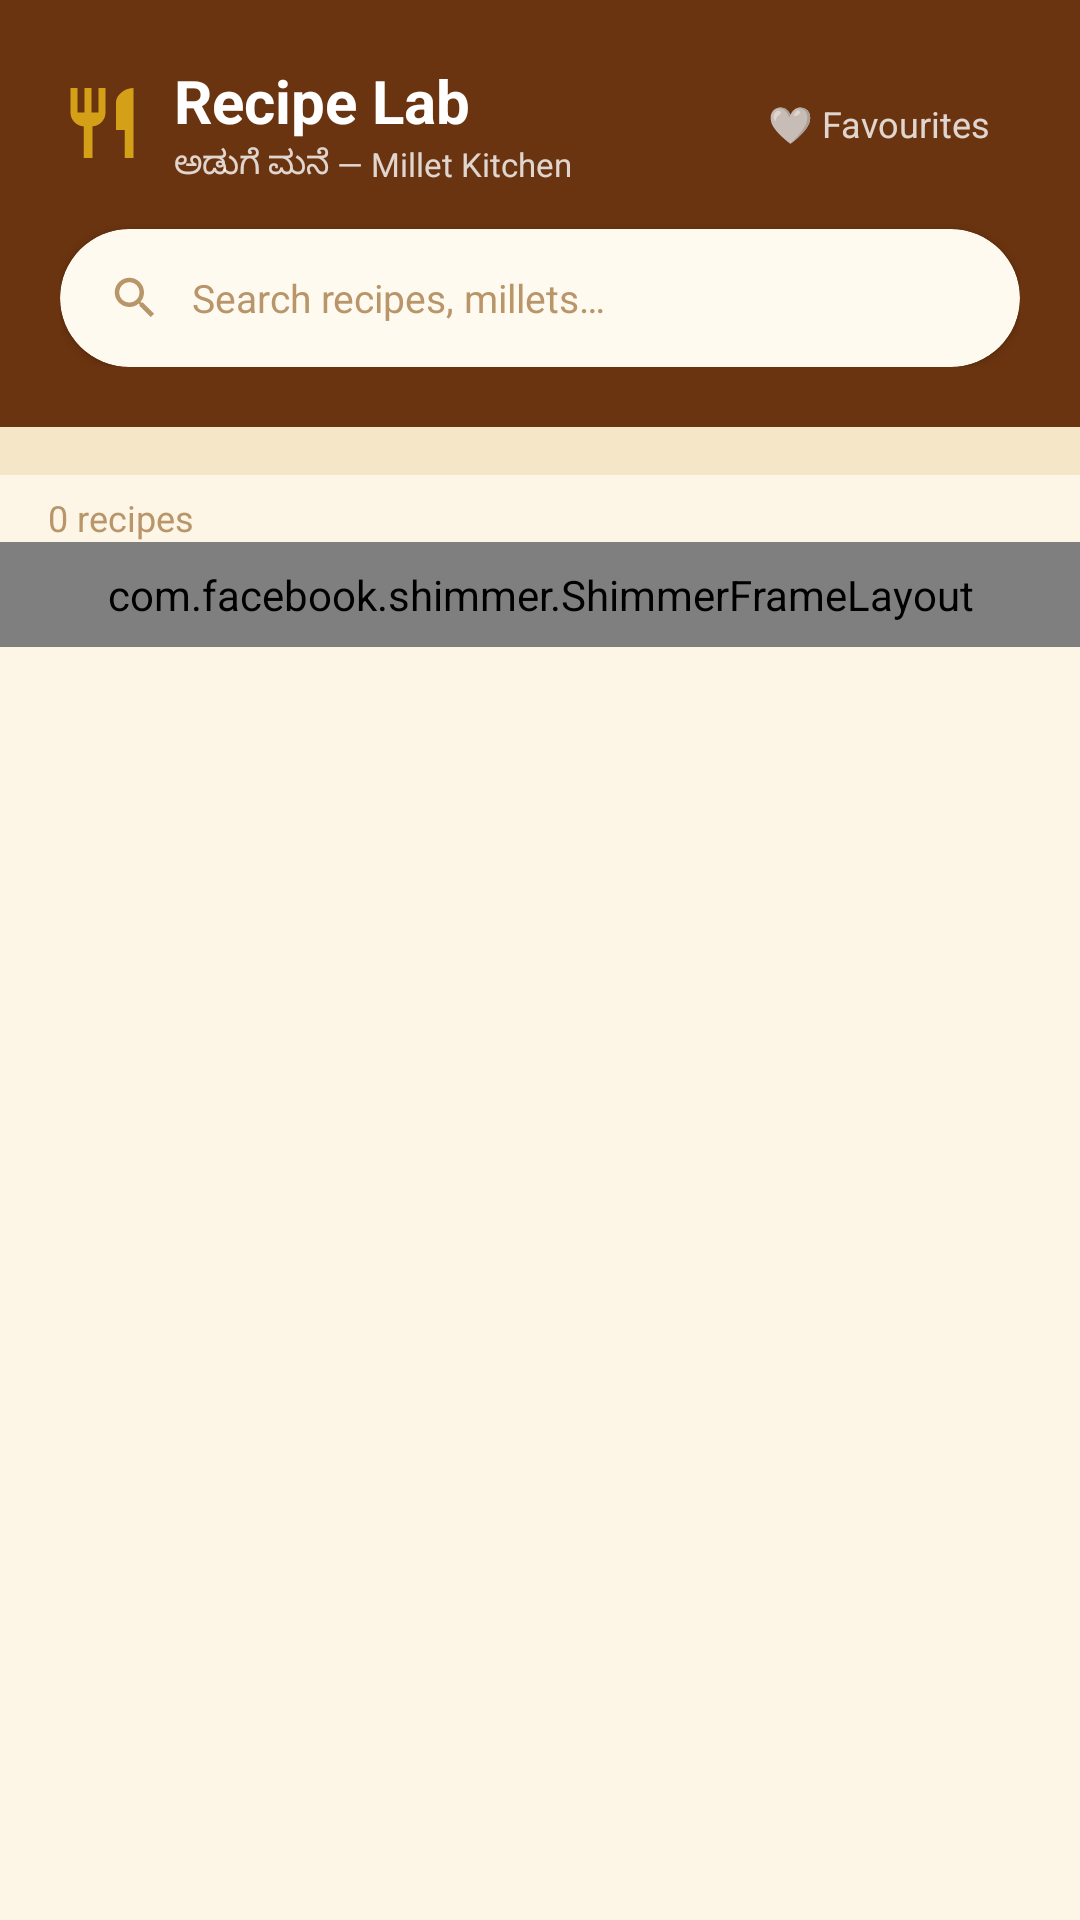

Android layout source for this screen:
<!-- AndroidManifest.xml: application theme Theme.SiriDhanyaHub -->
<!-- res/layout/fragment_recipe_lab.xml -->
<?xml version="1.0" encoding="utf-8"?>
<LinearLayout
    xmlns:android="http://schemas.android.com/apk/res/android"
    xmlns:app="http://schemas.android.com/apk/res-auto"
    android:layout_width="match_parent"
    android:layout_height="match_parent"
    android:orientation="vertical"
    android:background="@color/colorBackground">

    
    <LinearLayout
        android:layout_width="match_parent"
        android:layout_height="wrap_content"
        android:orientation="vertical"
        android:background="@color/colorPrimaryDark"
        android:padding="20dp"
        android:paddingTop="28dp">

        <LinearLayout
            android:layout_width="match_parent"
            android:layout_height="wrap_content"
            android:orientation="horizontal"
            android:gravity="center_vertical">

            <ImageView
                android:layout_width="28dp"
                android:layout_height="28dp"
                android:src="@drawable/ic_recipe"
                app:tint="@color/colorAccent" />

            <LinearLayout
                android:layout_width="0dp"
                android:layout_height="wrap_content"
                android:layout_weight="1"
                android:orientation="vertical"
                android:layout_marginStart="10dp">

                <TextView
                    android:layout_width="wrap_content"
                    android:layout_height="wrap_content"
                    android:text="Recipe Lab"
                    android:textColor="@color/white"
                    android:textSize="20sp"
                    android:textStyle="bold" />

                <TextView
                    android:layout_width="wrap_content"
                    android:layout_height="wrap_content"
                    android:text="ಅಡುಗೆ ಮನೆ — Millet Kitchen"
                    android:textColor="#CCFFFFFF"
                    android:textSize="11sp" />
            </LinearLayout>

            <TextView
                android:id="@+id/btnFavorites"
                android:layout_width="wrap_content"
                android:layout_height="wrap_content"
                android:text="🤍 Favourites"
                android:textColor="#CCFFFFFF"
                android:textSize="12sp"
                android:paddingHorizontal="10dp"
                android:paddingVertical="5dp" />
        </LinearLayout>

        
        <androidx.cardview.widget.CardView
            android:layout_width="match_parent"
            android:layout_height="46dp"
            android:layout_marginTop="14dp"
            app:cardBackgroundColor="#FFFAF0"
            app:cardCornerRadius="23dp"
            app:cardElevation="2dp">

            <LinearLayout
                android:layout_width="match_parent"
                android:layout_height="match_parent"
                android:orientation="horizontal"
                android:gravity="center_vertical"
                android:paddingHorizontal="16dp">

                <ImageView
                    android:layout_width="18dp"
                    android:layout_height="18dp"
                    android:src="@drawable/ic_search"
                    app:tint="@color/colorTextHint"/>

                <EditText
                    android:id="@+id/etSearch"
                    android:layout_width="0dp"
                    android:layout_height="match_parent"
                    android:layout_weight="1"
                    android:background="@null"
                    android:hint="Search recipes, millets…"
                    android:textColorHint="@color/colorTextHint"
                    android:textColor="@color/colorTextPrimary"
                    android:textSize="13sp"
                    android:paddingHorizontal="10dp"
                    android:imeOptions="actionSearch"
                    android:inputType="text"
                    android:singleLine="true" />

                <ImageView
                    android:id="@+id/ivClearSearch"
                    android:layout_width="18dp"
                    android:layout_height="18dp"
                    android:src="@drawable/ic_close"
                    android:visibility="gone" />
            </LinearLayout>
        </androidx.cardview.widget.CardView>
    </LinearLayout>

    
    <HorizontalScrollView
        android:layout_width="match_parent"
        android:layout_height="wrap_content"
        android:scrollbars="none"
        android:paddingVertical="8dp"
        android:background="@color/colorSurface">

        <com.google.android.material.chip.ChipGroup
            android:id="@+id/chipGroupMillet"
            android:layout_width="wrap_content"
            android:layout_height="wrap_content"
            android:paddingHorizontal="16dp"
            app:singleSelection="true"
            app:selectionRequired="true" />
    </HorizontalScrollView>

    
    <TextView
        android:id="@+id/tvRecipeCount"
        android:layout_width="match_parent"
        android:layout_height="wrap_content"
        android:paddingHorizontal="16dp"
        android:paddingTop="6dp"
        android:text="0 recipes"
        android:textColor="@color/colorTextHint"
        android:textSize="12sp" />

    
    <com.facebook.shimmer.ShimmerFrameLayout
        android:id="@+id/shimmerLayout"
        android:layout_width="match_parent"
        android:layout_height="wrap_content"
        android:padding="8dp">

        <LinearLayout
            android:layout_width="match_parent"
            android:layout_height="wrap_content"
            android:orientation="horizontal">

            <include
                layout="@layout/shimmer_recipe_item"
                android:layout_width="0dp"
                android:layout_height="wrap_content"
                android:layout_weight="1" />
            <include
                layout="@layout/shimmer_recipe_item"
                android:layout_width="0dp"
                android:layout_height="wrap_content"
                android:layout_weight="1" />
        </LinearLayout>
    </com.facebook.shimmer.ShimmerFrameLayout>

    
    <androidx.recyclerview.widget.RecyclerView
        android:id="@+id/rvRecipes"
        android:layout_width="match_parent"
        android:layout_height="0dp"
        android:layout_weight="1"
        android:padding="8dp"
        android:paddingBottom="80dp"
        android:clipToPadding="false"
        android:visibility="gone" />

    
    <LinearLayout
        android:id="@+id/layoutEmpty"
        android:layout_width="match_parent"
        android:layout_height="0dp"
        android:layout_weight="1"
        android:orientation="vertical"
        android:gravity="center"
        android:padding="40dp"
        android:visibility="gone">

        <TextView
            android:layout_width="wrap_content"
            android:layout_height="wrap_content"
            android:text="🍳"
            android:textSize="56sp"
            android:gravity="center" />

        <TextView
            android:id="@+id/tvEmptyMessage"
            android:layout_width="wrap_content"
            android:layout_height="wrap_content"
            android:text="No recipes found"
            android:textColor="@color/colorTextSecondary"
            android:textSize="15sp"
            android:textAlignment="center"
            android:layout_marginTop="12dp" />
    </LinearLayout>

</LinearLayout>
<!-- res/layout/shimmer_recipe_item.xml (included above) -->
<?xml version="1.0" encoding="utf-8"?>
<androidx.cardview.widget.CardView
    xmlns:android="http://schemas.android.com/apk/res/android"
    xmlns:app="http://schemas.android.com/apk/res-auto"
    android:layout_width="match_parent"
    android:layout_height="wrap_content"
    android:layout_margin="6dp"
    app:cardBackgroundColor="@color/colorCard"
    app:cardCornerRadius="16dp"
    app:cardElevation="2dp">

    <LinearLayout
        android:layout_width="match_parent"
        android:layout_height="wrap_content"
        android:orientation="vertical">

        <View
            android:layout_width="match_parent"
            android:layout_height="140dp"
            android:background="@drawable/bg_shimmer_rect" />

        <LinearLayout
            android:layout_width="match_parent"
            android:layout_height="wrap_content"
            android:orientation="vertical"
            android:padding="10dp">

            <View
                android:layout_width="120dp"
                android:layout_height="14dp"
                android:background="@drawable/bg_shimmer_rect"
                android:layout_marginBottom="6dp" />

            <View
                android:layout_width="80dp"
                android:layout_height="12dp"
                android:background="@drawable/bg_shimmer_rect"
                android:layout_marginBottom="8dp" />

            <View
                android:layout_width="60dp"
                android:layout_height="10dp"
                android:background="@drawable/bg_shimmer_rect" />
        </LinearLayout>
    </LinearLayout>
</androidx.cardview.widget.CardView>
<!-- resources referenced by this layout -->
<resources>
  <color name="colorAccent">#D4A017</color>
  <color name="colorBackground">#FDF5E6</color>
  <color name="colorCard">#FFFAF0</color>
  <color name="colorPrimaryDark">#6B3410</color>
  <color name="colorSurface">#F5E6C8</color>
  <color name="colorTextHint">#B8966A</color>
  <color name="colorTextPrimary">#3E2005</color>
  <color name="colorTextSecondary">#7A5C3A</color>
  <color name="white">#FFFFFF</color>
  <!-- drawable bg_shimmer_rect (drawable) -->
  <?xml version="1.0" encoding="utf-8"?>
  <shape xmlns:android="http://schemas.android.com/apk/res/android"
      android:shape="rectangle">
      <solid android:color="#E8D5B0" />
      <corners android:radius="6dp" />
  </shape>
  <!-- drawable ic_close (drawable) -->
  <?xml version="1.0" encoding="utf-8"?>
  <vector xmlns:android="http://schemas.android.com/apk/res/android"
      android:width="24dp" android:height="24dp"
      android:viewportWidth="24" android:viewportHeight="24">
      <path android:fillColor="#B8966A"
          android:pathData="M19,6.41L17.59,5 12,10.59 6.41,5 5,6.41 10.59,12 5,17.59 6.41,19 12,13.41 17.59,19 19,17.59 13.41,12z"/>
  </vector>
  <!-- drawable ic_recipe (drawable) -->
  <?xml version="1.0" encoding="utf-8"?>
  <vector xmlns:android="http://schemas.android.com/apk/res/android"
      android:width="24dp" android:height="24dp"
      android:viewportWidth="24" android:viewportHeight="24">
      <path android:fillColor="#FFFFFF"
          android:pathData="M11,9H9V2H7v7H5V2H3v7c0,2.12 1.66,3.84 3.75,3.97V22h2.5v-9.03C11.34,12.84 13,11.12 13,9V2h-2v7zM16,6v8h2.5v8H21V2c-2.76,0 -5,2.24 -5,4z"/>
  </vector>
  <!-- drawable ic_search (drawable) -->
  <?xml version="1.0" encoding="utf-8"?>
  <vector xmlns:android="http://schemas.android.com/apk/res/android"
      android:width="24dp" android:height="24dp"
      android:viewportWidth="24" android:viewportHeight="24">
      <path android:fillColor="#B8966A"
          android:pathData="M15.5,14h-0.79l-0.28,-0.27C15.41,12.59 16,11.11 16,9.5 16,5.91 13.09,3 9.5,3S3,5.91 3,9.5 5.91,16 9.5,16c1.61,0 3.09,-0.59 4.23,-1.57l0.27,0.28v0.79l5,4.99L20.49,19l-4.99,-5zM9.5,14C7.01,14 5,11.99 5,9.5S7.01,5 9.5,5 14,7.01 14,9.5 11.99,14 9.5,14z"/>
  </vector>
  <style name="Theme.SiriDhanyaHub" parent="Theme.MaterialComponents.Light.NoActionBar">
          <item name="colorPrimary">@color/colorPrimary</item>
          <item name="colorPrimaryVariant">@color/colorPrimaryDark</item>
          <item name="colorOnPrimary">@color/colorOnPrimary</item>
          <item name="colorSecondary">@color/colorSecondary</item>
          <item name="colorOnSecondary">@color/colorOnSecondary</item>
          <item name="android:colorBackground">@color/colorBackground</item>
          <item name="colorSurface">@color/colorSurface</item>
          <item name="colorOnSurface">@color/colorTextPrimary</item>
          <item name="android:statusBarColor">@color/colorPrimaryDark</item>
          <item name="android:navigationBarColor">@color/colorBackground</item>
          <item name="android:windowLightStatusBar" tools:targetApi="23">false</item>
      </style>
  <color name="colorPrimary">#8B4513</color>
  <color name="colorOnPrimary">#FFFFFF</color>
  <color name="colorSecondary">#2D5016</color>
  <color name="colorOnSecondary">#FFFFFF</color>
</resources>
